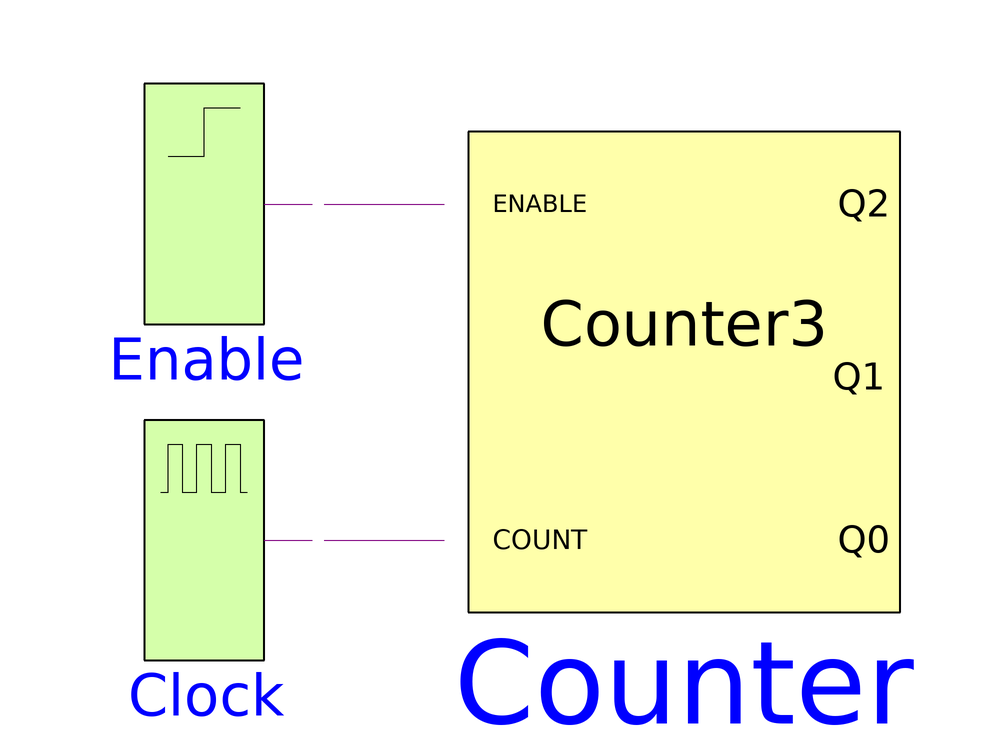

The Modelica model whose source follows is shown above as a component diagram (icons at their Placement, wires along their Line points).

model Counter3 "3 Bit Counter Example"
      import D = Modelica.Electrical.Digital;
      D.Sources.Step Enable annotation(Placement(transformation(extent = {{-90,8},{-50,48}}, rotation = 0)));
      D.Sources.Clock Clock annotation(Placement(transformation(extent = {{-90,-48},{-50,-8}}, rotation = 0)));
      D.Examples.Utilities.Counter3 Counter annotation(Placement(transformation(extent = {{-30,-40},{50,40}}, rotation = 0)));
    equation
      connect(Enable.y,Counter.enable) annotation(Line(points = {{-50,28},{-30,28}}, color = {127,0,127}));
      connect(Clock.y,Counter.count) annotation(Line(points = {{-50,-28},{-30,-28}}, color = {127,0,127}));
      annotation(Documentation(info = "<HTML>

</HTML>
"), Icon(coordinateSystem(preserveAspectRatio = true, extent = {{-100,-100},{100,100}}, grid = {2,2}), graphics = {Rectangle(extent = {{-100,100},{100,-100}}, lineColor = {0,0,0}, lineThickness = 0.5, fillColor = {255,255,170}, fillPattern = FillPattern.Solid)}), Diagram(coordinateSystem(preserveAspectRatio = true, extent = {{-100,-100},{100,100}}, grid = {2,2}), graphics), experiment(StopTime = 10));
    end Counter3;